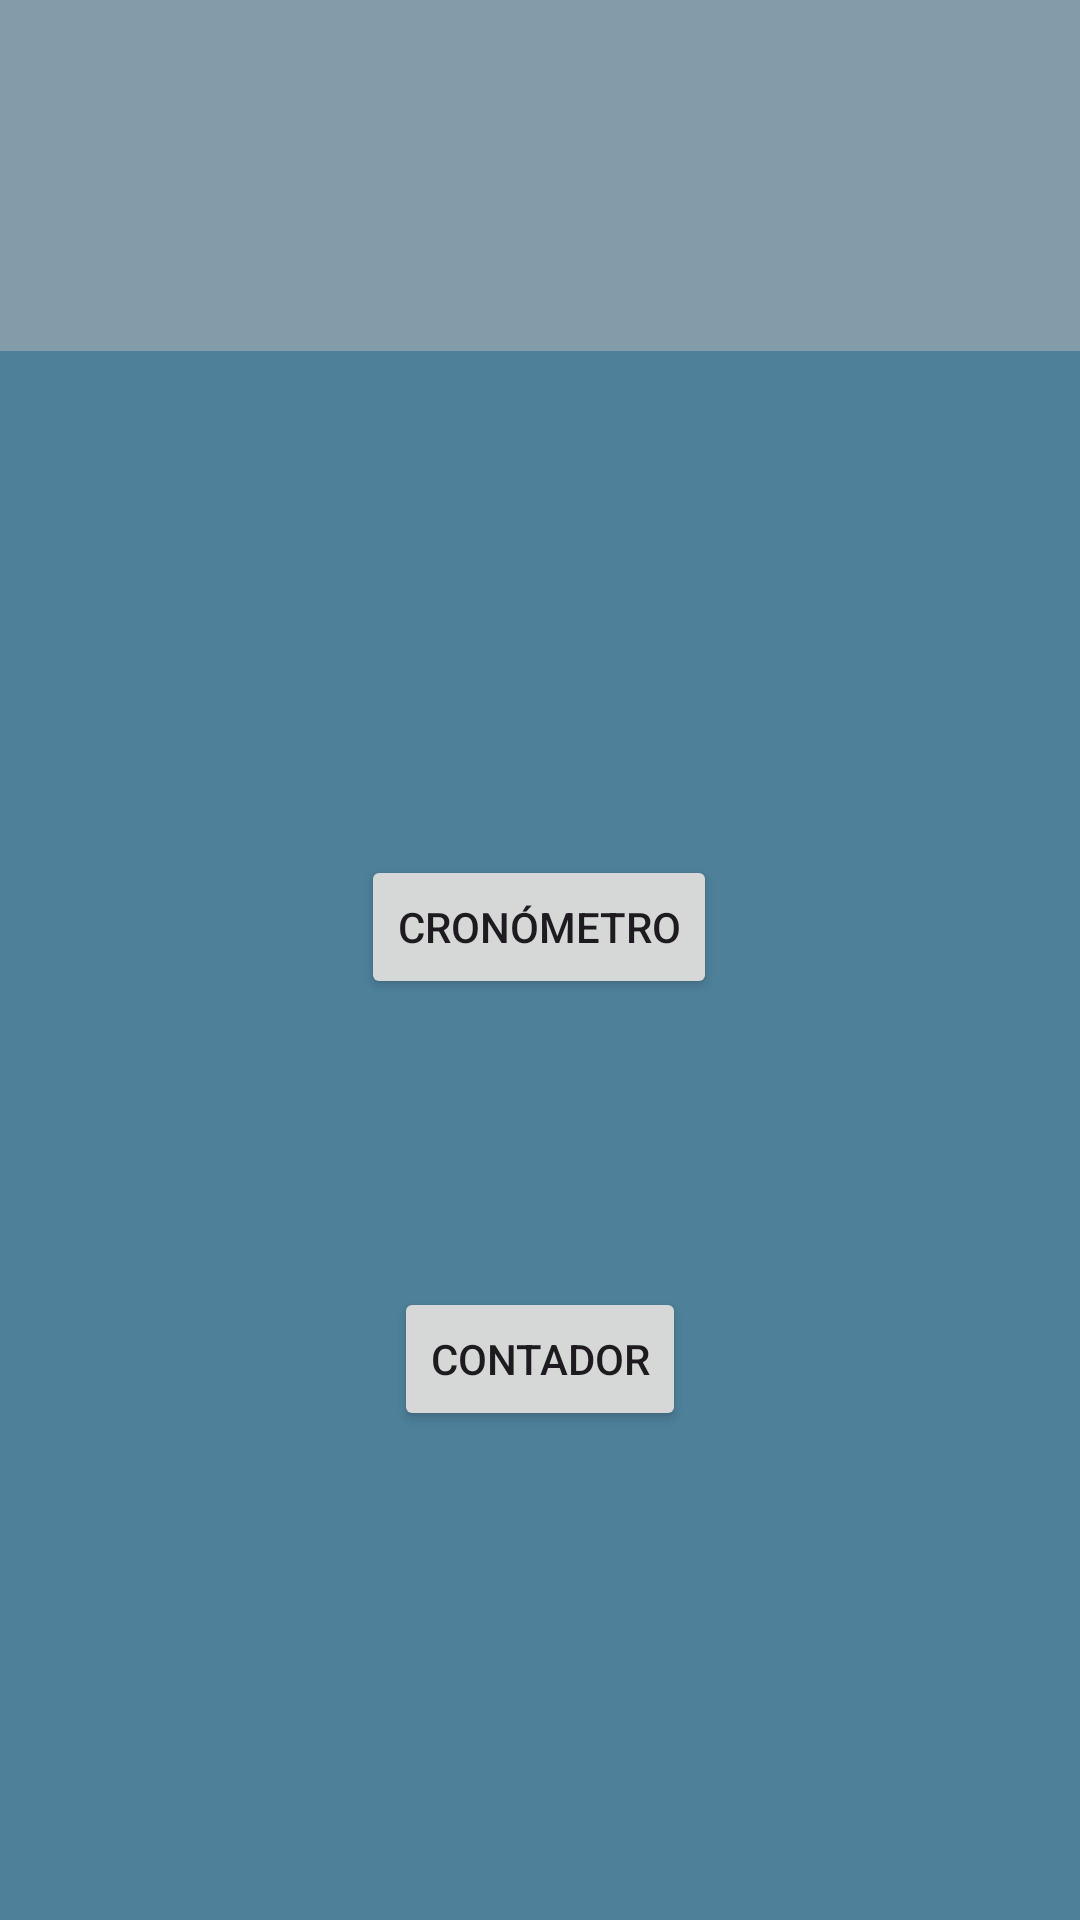

This screen was rendered from an Android layout file. Write that file and the resources it references.
<!-- AndroidManifest.xml: application theme Theme.Lab2Rojas -->
<!-- res/layout/activity_menu.xml -->
<?xml version="1.0" encoding="utf-8"?>
<androidx.constraintlayout.widget.ConstraintLayout xmlns:android="http://schemas.android.com/apk/res/android"
    xmlns:app="http://schemas.android.com/apk/res-auto"
    xmlns:tools="http://schemas.android.com/tools"
    android:layout_width="match_parent"
    android:layout_height="match_parent"
    tools:context=".MenuActivity"
    android:background="#4E809A">

    <View
        android:id="@+id/colorView"
        android:layout_width="410dp"
        android:layout_height="117dp"
        android:alpha="0.5"
        android:background="#B9B9B9"
        android:visibility="visible"
        app:layout_constraintBottom_toBottomOf="parent"
        app:layout_constraintEnd_toEndOf="parent"
        app:layout_constraintHorizontal_bias="0.4"
        app:layout_constraintStart_toStartOf="parent"
        app:layout_constraintTop_toTopOf="parent"
        app:layout_constraintVertical_bias="0.0" />

    <TextView
        android:id="@+id/textViewUsername"
        android:layout_width="wrap_content"
        android:layout_height="wrap_content"
        android:layout_marginTop="16dp"
        android:text=""
        app:layout_constraintEnd_toEndOf="parent"
        app:layout_constraintHorizontal_bias="0.569"
        app:layout_constraintStart_toStartOf="parent"
        app:layout_constraintTop_toTopOf="parent"
        android:textSize="24sp"/>

    <TextView
        android:id="@+id/textViewNombreApellido"
        android:layout_width="wrap_content"
        android:layout_height="wrap_content"
        android:layout_marginTop="84dp"
        android:text=""
        app:layout_constraintEnd_toEndOf="parent"
        app:layout_constraintHorizontal_bias="0.822"
        app:layout_constraintStart_toStartOf="parent"
        app:layout_constraintTop_toTopOf="parent" />

    <ImageView
        android:id="@+id/imageViewProfile"
        android:layout_width="111dp"
        android:layout_height="118dp"
        app:layout_constraintBottom_toBottomOf="parent"
        app:layout_constraintEnd_toEndOf="parent"
        app:layout_constraintHorizontal_bias="0.003"
        app:layout_constraintStart_toStartOf="parent"
        app:layout_constraintTop_toTopOf="parent"
        app:layout_constraintVertical_bias="0.0"
        tools:srcCompat="@tools:sample/avatars" />

    <Button
        android:id="@+id/buttonCronometro"
        android:layout_width="wrap_content"
        android:layout_height="wrap_content"
        android:layout_centerHorizontal="true"
        android:layout_marginTop="168dp"
        android:text="Cronómetro"
        app:layout_constraintEnd_toEndOf="parent"
        app:layout_constraintHorizontal_bias="0.498"
        app:layout_constraintStart_toStartOf="parent"
        app:layout_constraintTop_toBottomOf="@+id/colorView" />

    <Button
        android:id="@+id/buttonContador"
        android:layout_width="wrap_content"
        android:layout_height="wrap_content"
        android:layout_below="@id/buttonCronometro"
        android:layout_centerHorizontal="true"
        android:layout_marginTop="96dp"
        android:text="Contador"
        app:layout_constraintBottom_toBottomOf="parent"
        app:layout_constraintEnd_toEndOf="parent"
        app:layout_constraintStart_toStartOf="parent"
        app:layout_constraintTop_toBottomOf="@+id/buttonCronometro"
        app:layout_constraintVertical_bias="0.0" />

</androidx.constraintlayout.widget.ConstraintLayout>
<!-- resources referenced by this layout -->
<resources>
  <style name="Theme.Lab2Rojas" parent="Base.Theme.Lab2Rojas" />
  <style name="Base.Theme.Lab2Rojas" parent="Theme.Material3.DayNight.NoActionBar">
          
          
      </style>
</resources>
